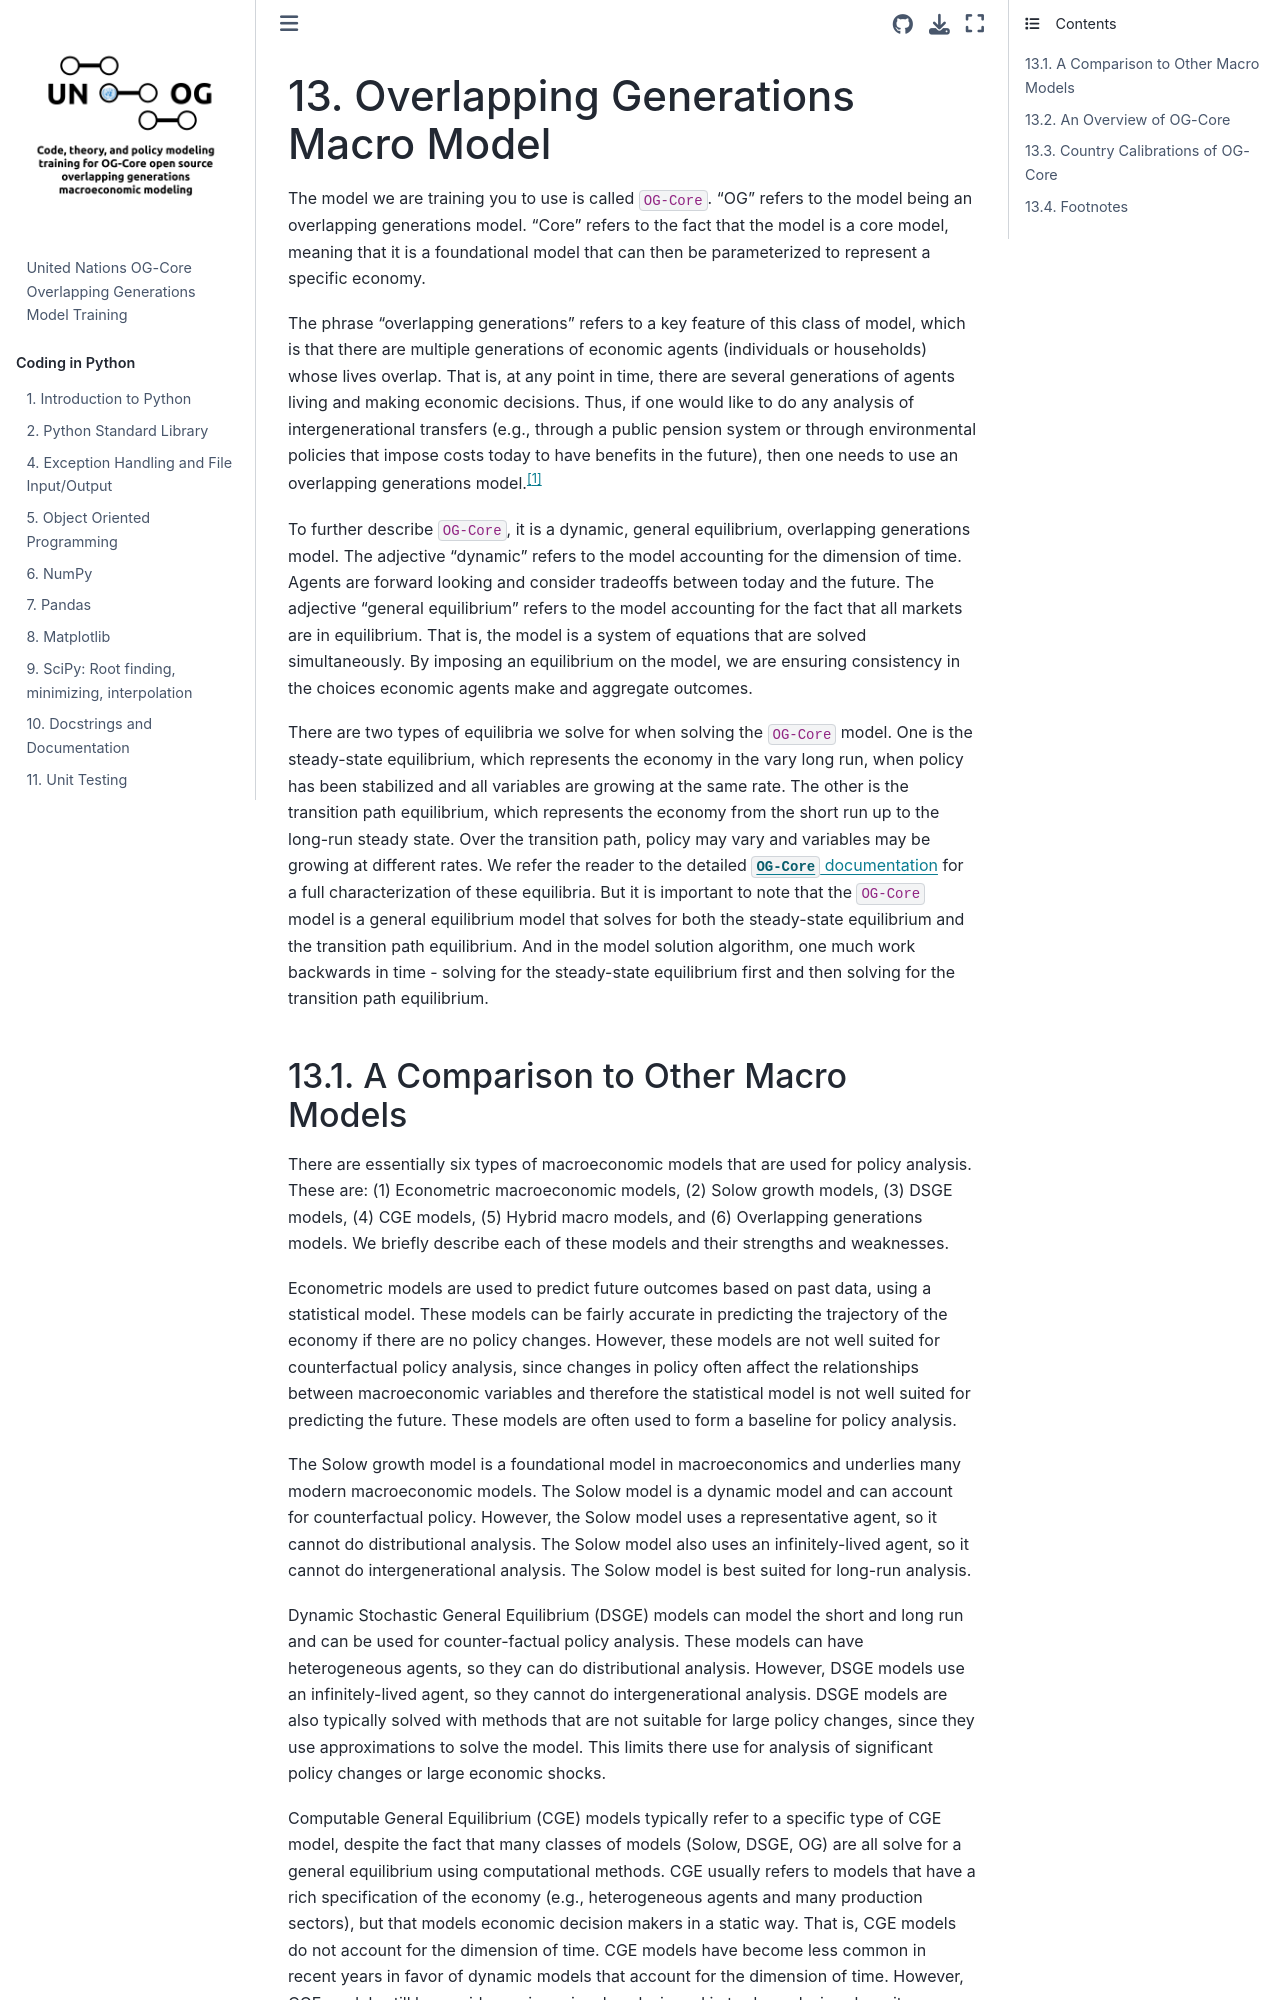

repository: EAPD-DRB/UN-OG-Training · page: OG/intro.html · generator: jekyll

(Chap_OGintro)=
# Overlapping Generations Macro Model

The model we are training you to use is called `OG-Core`. "OG" refers to the model being an overlapping generations model. "Core" refers to the fact that the model is a core model, meaning that it is a foundational model that can then be parameterized to represent a specific economy.

The phrase "overlapping generations" refers to a key feature of this class of model, which is that there are multiple generations of economic agents (individuals or households) whose lives overlap. That is, at any point in time, there are several generations of agents living and making economic decisions.  Thus, if one would like to do any analysis of intergenerational transfers (e.g., through a public pension system or through environmental policies that impose costs today to have benefits in the future), then one needs to use an overlapping generations model.[^citation_note]

To further describe `OG-Core`, it is a dynamic, general equilibrium, overlapping generations model.  The adjective "dynamic" refers to the model accounting for the dimension of time. Agents are forward looking and consider tradeoffs between today and the future. The adjective "general equilibrium" refers to the model accounting for the fact that all markets are in equilibrium.  That is, the model is a system of equations that are solved simultaneously.  By imposing an equilibrium on the model, we are ensuring consistency in the choices economic agents make and aggregate outcomes.

There are two types of equilibria we solve for when solving the `OG-Core` model.  One is the steady-state equilibrium, which represents the economy in the vary long run, when policy has been stabilized and all variables are growing at the same rate.  The other is the transition path equilibrium, which represents the economy from the short run up to the long-run steady state.  Over the transition path, policy may vary and variables may be growing at different rates.  We refer the reader to the detailed [`OG-Core` documentation](https://pslmodels.github.io/OG-Core/content/intro/intro.html) for a full characterization of these equilibria.  But it is important to note that the `OG-Core` model is a general equilibrium model that solves for both the steady-state equilibrium and the transition path equilibrium.  And in the model solution algorithm, one much work backwards in time - solving for the steady-state equilibrium first and then solving for the transition path equilibrium.
